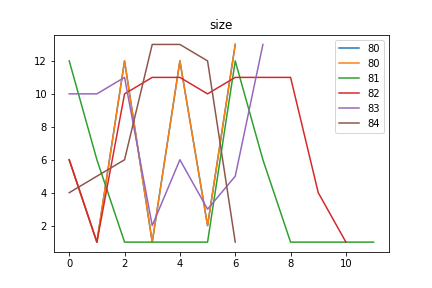

The data file committed next to this chart (first rows):
size, Avg_max_fit, Gen, Dataset, CosDist, Hof
80, 109.0, 34, [6, 6, 6, 6], 0.6985, [6, 1, 12, 1, 12, 2, 13]
81, 109, 43, [6, 6, 6, 6], 0.7643, [12, 6, 1, 1, 1, 1, 12, 6, 1, 1, 1, 1]
82, 109, 40, [6, 6, 6, 6], 0.831, [6, 1, 10, 11, 11, 10, 11, 11, 11, 4, 1]
83, 109, 50, [6, 6, 6, 6], 0.6838, [10, 10, 11, 2, 6, 3, 5, 13]
84, 109.0, 48, [6, 6, 6, 6], 0.6667, [4, 5, 6, 13, 13, 12, 1]
